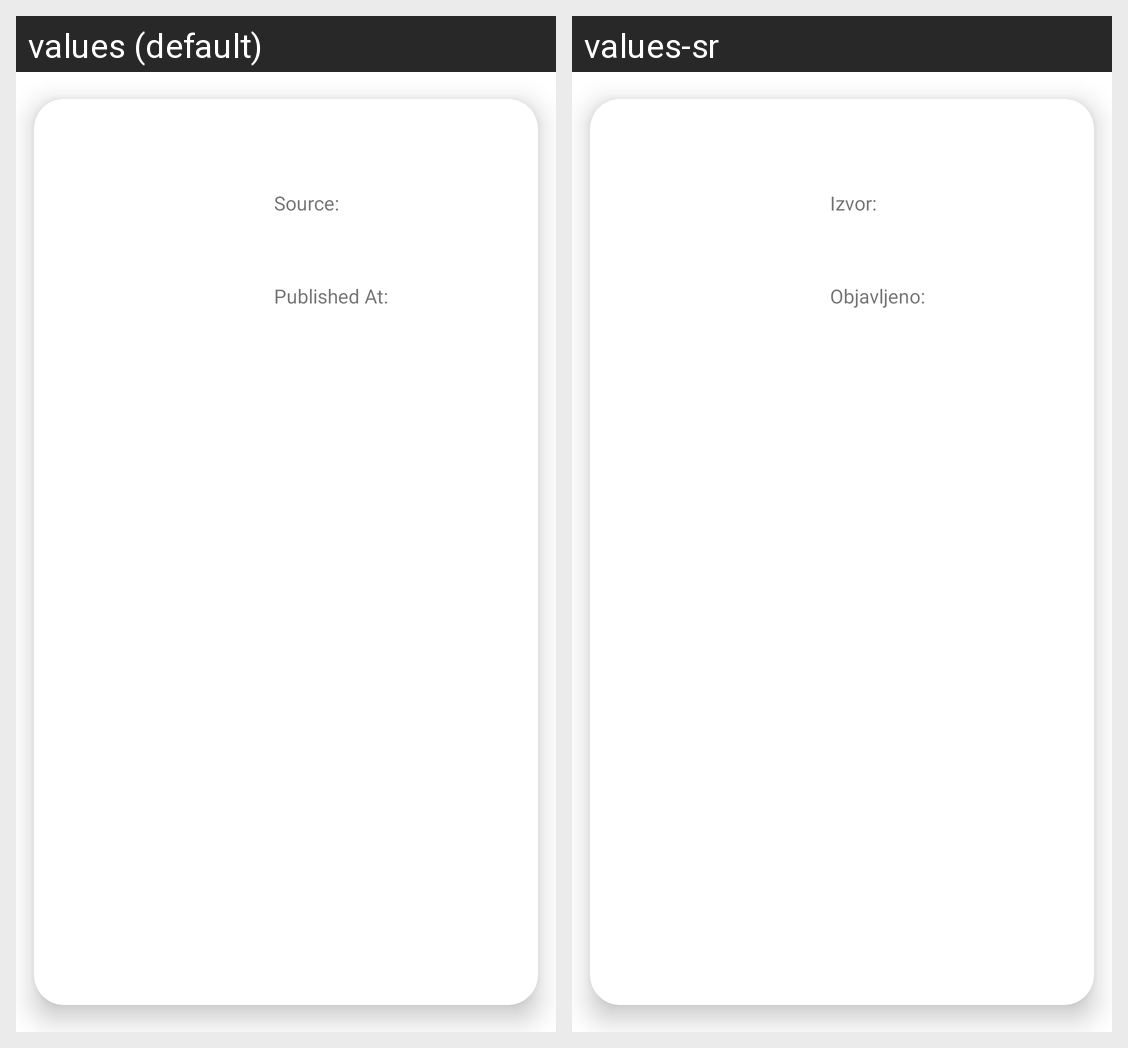

Strings drawn on this Android screen and how each of the app's shown locales translates them:
Android screen res/layout/one_item.xml rendered under 2 locales, left to right: values (default), values-sr. Device: Nexus 5 (rendered at 1080×1920; each locale shown at half size, 540×960, under a caption strip naming it); theme Theme.NewsApp.
Strings drawn on this screen, with the default value and each locale's value (text and hints the layout hard-codes, and strings that could not be matched under every locale, appear in the picture but are not listed):

label_source
  values: Source:
  values-sr: Izvor:

label_publishedAt
  values: Published At:
  values-sr: Objavljeno:
